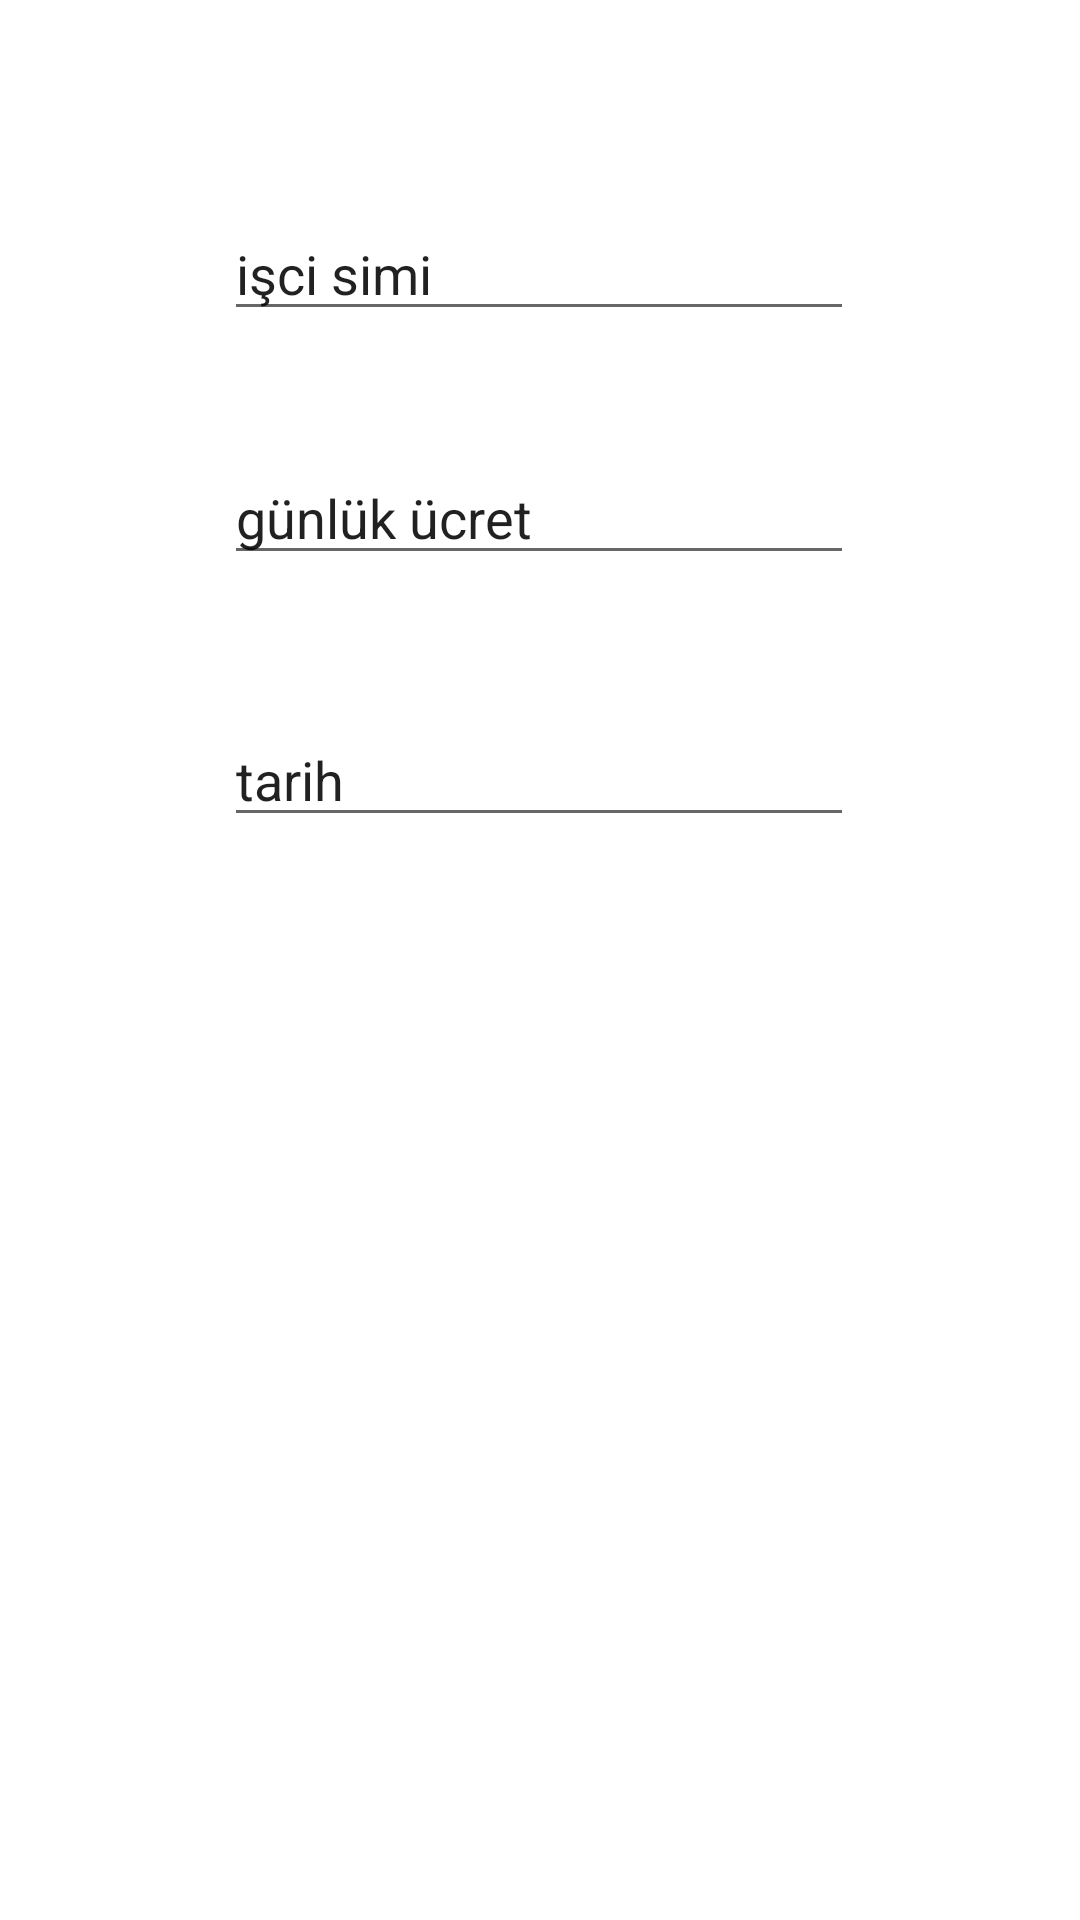

Reconstruct the res/layout file that produces this screen, plus the resources it refers to.
<!-- AndroidManifest.xml: application theme Theme.Mobildefterim -->
<!-- res/layout/activity_detay.xml -->
<?xml version="1.0" encoding="utf-8"?>
<androidx.constraintlayout.widget.ConstraintLayout xmlns:android="http://schemas.android.com/apk/res/android"
    xmlns:app="http://schemas.android.com/apk/res-auto"
    xmlns:tools="http://schemas.android.com/tools"
    android:layout_width="match_parent"
    android:layout_height="match_parent"
    tools:context=".DetayActivity"
    android:background="@drawable/orange">

    <EditText
        android:id="@+id/at_isci_ismi_Et"
        android:layout_width="wrap_content"
        android:layout_height="wrap_content"
        android:layout_marginStart="100dp"
        android:layout_marginTop="69dp"
        android:layout_marginEnd="101dp"
        android:ems="10"
        android:inputType="textPersonName"
        android:text="işci simi"
        app:layout_constraintEnd_toEndOf="parent"
        app:layout_constraintStart_toStartOf="parent"
        app:layout_constraintTop_toTopOf="parent" />

    <EditText
        android:id="@+id/at_tarih_Et"
        android:layout_width="wrap_content"
        android:layout_height="wrap_content"
        android:layout_marginStart="100dp"
        android:layout_marginTop="46dp"
        android:layout_marginEnd="101dp"
        android:ems="10"
        android:inputType="textPersonName"
        android:text="tarih"
        app:layout_constraintEnd_toEndOf="parent"
        app:layout_constraintStart_toStartOf="parent"
        app:layout_constraintTop_toBottomOf="@+id/at_gunluk_ucret_Et" />

    <EditText
        android:id="@+id/at_gunluk_ucret_Et"
        android:layout_width="wrap_content"
        android:layout_height="wrap_content"
        android:layout_marginStart="100dp"
        android:layout_marginTop="40dp"
        android:layout_marginEnd="101dp"
        android:ems="10"
        android:inputType="textPersonName"
        android:text="günlük ücret"
        app:layout_constraintEnd_toEndOf="parent"
        app:layout_constraintStart_toStartOf="parent"
        app:layout_constraintTop_toBottomOf="@+id/at_isci_ismi_Et" />
</androidx.constraintlayout.widget.ConstraintLayout>
<!-- resources referenced by this layout -->
<resources>
  <style name="Theme.Mobildefterim" parent="Theme.MaterialComponents.DayNight.DarkActionBar">
          
          <item name="colorPrimary">@color/black</item>
          <item name="colorPrimaryVariant">@color/black</item>
          <item name="colorOnPrimary">@color/black</item>
          
          <item name="colorSecondary">@color/black</item>
          <item name="colorSecondaryVariant">@color/black</item>
          <item name="colorOnSecondary">@color/black</item>
          
          <item name="android:statusBarColor" tools:targetApi="l">?attr/colorPrimaryVariant</item>
          
      </style>
  <color name="black">#FF000000</color>
</resources>
